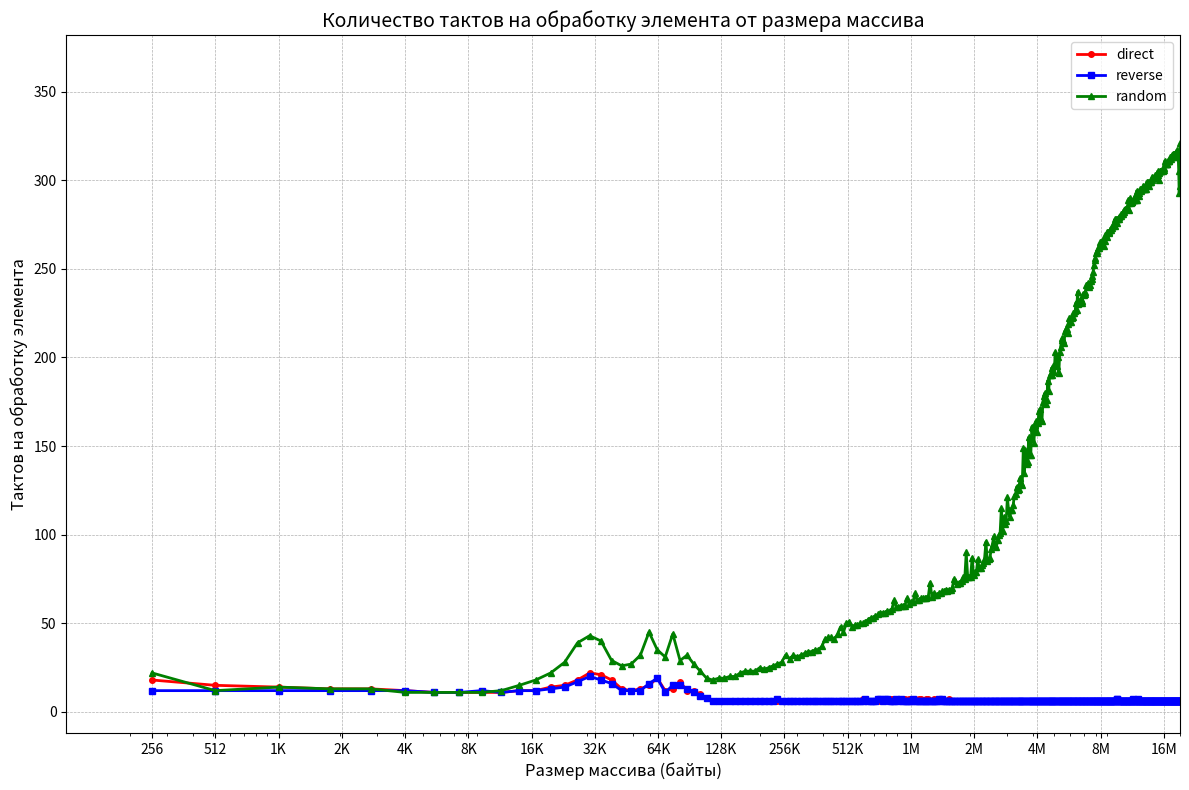

Generate this figure with matplotlib:
import matplotlib.pyplot as plt

# Данные: (размер массива: такты1 такты2 такты3)
data = """256: 18 12 22
512: 15 12 12
1024: 14 12 14
1792: 13 12 13
2816: 13 12 13
4096: 12 12 11
5632: 11 11 11
7424: 11 11 11
9472: 11 12 11
11776: 11 11 12
14336: 12 12 15
17152: 12 12 18
20224: 14 13 22
23552: 15 14 28
27136: 18 17 39
30976: 22 20 43
35072: 21 18 40
39424: 18 16 29
44032: 13 12 26
48896: 12 12 27
54016: 13 12 32
59392: 15 16 45
65024: 19 19 35
70912: 12 11 31
77056: 13 15 44
83456: 17 15 29
90112: 12 13 32
97024: 12 11 27
104192: 10 9 23
111616: 8 8 19
119296: 6 6 18
127232: 6 6 19
135424: 6 6 19
143872: 6 6 20
152576: 6 6 20
161536: 6 6 22
170752: 6 6 23
180224: 6 6 23
189952: 6 6 23
199936: 6 6 25
210176: 6 6 24
220672: 6 6 25
231424: 6 6 26
242432: 6 7 27
253696: 6 6 28
265216: 6 6 32
276992: 6 6 30
289024: 6 6 32
301312: 6 6 31
313856: 6 6 32
326656: 6 6 33
339712: 6 6 34
353024: 6 6 34
366592: 6 6 35
380416: 6 6 35
394496: 6 6 37
408832: 6 6 41
423424: 6 6 42
438272: 6 6 42
453376: 6 6 41
468736: 6 6 44
484352: 6 6 48
500224: 6 6 45
516352: 6 6 50
532736: 6 6 51
549376: 6 6 48
566272: 6 6 49
583424: 6 6 49
600832: 6 6 50
618496: 7 6 50
636416: 6 7 51
654592: 6 6 52
673024: 6 6 53
691712: 6 6 53
710656: 6 6 54
729856: 6 7 55
749312: 7 7 56
769024: 6 6 56
788992: 7 7 56
809216: 7 7 57
829696: 7 6 57
850432: 7 6 58
871424: 7 6 63
892672: 6 7 59
914176: 7 6 59
935936: 7 7 60
957952: 7 6 60
980224: 7 6 60
1002752: 6 6 64
1025536: 7 6 61
1048576: 7 6 62
1071872: 6 7 62
1095424: 7 6 67
1119232: 6 6 63
1143296: 7 6 63
1167616: 7 6 64
1192192: 6 6 64
1217024: 6 6 64
1242112: 7 6 64
1267456: 7 6 65
1293056: 6 6 73
1318912: 6 6 65
1345024: 7 6 67
1371392: 6 6 66
1398016: 7 6 66
1424896: 7 7 67
1452032: 6 6 67
1479424: 7 7 68
1507072: 6 6 68
1534976: 6 6 69
1563136: 6 6 68
1591552: 7 6 69
1620224: 6 6 69
1649152: 6 6 70
1678336: 6 6 75
1707776: 6 6 74
1737472: 6 6 72
1767424: 6 6 73
1797632: 6 6 73
1828096: 6 6 74
1858816: 6 6 76
1889792: 6 6 75
1921024: 6 6 90
1952512: 6 6 76
1984256: 6 6 76
2016256: 6 6 76
2048512: 6 6 87
2081024: 6 6 77
2113792: 6 6 79
2146816: 6 6 79
2180096: 6 6 86
2213632: 6 6 81
2247424: 6 6 81
2281472: 6 6 83
2315776: 6 6 84
2350336: 6 6 87
2385152: 6 6 96
2420224: 6 6 85
2455552: 6 6 86
2491136: 6 6 87
2526976: 6 6 92
2563072: 6 6 95
2599424: 6 6 99
2636032: 6 6 94
2672896: 6 6 93
2710016: 6 6 97
2747392: 6 6 100
2785024: 6 6 101
2822912: 6 6 115
2861056: 6 6 102
2899456: 6 6 110
2938112: 6 6 106
2977024: 6 6 108
3016192: 6 6 121
3055616: 6 6 114
3095296: 6 6 110
3135232: 6 6 114
3175424: 6 6 114
3215872: 6 6 117
3256576: 6 6 122
3297536: 6 6 123
3338752: 6 6 127
3380224: 6 6 125
3421952: 6 6 126
3463936: 6 6 132
3506176: 6 6 129
3548672: 6 6 128
3591424: 6 6 149
3634432: 6 6 135
3677696: 6 6 148
3721216: 6 6 140
3764992: 6 6 141
3809024: 6 6 155
3853312: 6 6 145
3897856: 6 6 145
3942656: 6 6 161
3987712: 6 6 160
4033024: 6 6 152
4078592: 6 6 162
4124416: 6 6 164
4170496: 6 6 158
4216832: 6 6 163
4263424: 6 6 170
4310272: 6 6 171
4357376: 6 6 165
4404736: 6 6 164
4452352: 6 6 175
4500224: 6 6 178
4548352: 6 6 180
4596736: 6 6 174
4645376: 6 6 176
4694272: 6 6 187
4743424: 6 6 181
4792832: 6 6 190
4842496: 6 6 190
4892416: 6 6 194
4942592: 6 6 190
4993024: 6 6 195
5043712: 6 6 192
5094656: 6 6 203
5145856: 6 6 198
5197312: 6 6 195
5249024: 6 6 200
5300992: 6 6 191
5353216: 6 6 203
5405696: 6 6 206
5458432: 6 6 210
5511424: 6 6 211
5564672: 6 6 210
5618176: 6 6 208
5671936: 6 6 215
5725952: 6 6 216
5780224: 6 6 216
5834752: 6 6 214
5889536: 6 6 219
5944576: 6 6 222
5999872: 6 6 220
6055424: 6 6 220
6111232: 6 6 222
6167296: 6 6 223
6223616: 6 6 225
6280192: 6 6 225
6337024: 6 6 226
6394112: 6 6 231
6451456: 6 6 227
6509056: 6 6 237
6566912: 6 6 230
6625024: 6 6 231
6683392: 6 6 232
6742016: 6 6 233
6800896: 6 6 232
6860032: 6 6 231
6919424: 6 6 236
6979072: 6 6 235
7038976: 6 6 236
7099136: 6 6 237
7159552: 6 6 241
7220224: 6 6 241
7281152: 6 6 242
7342336: 6 6 240
7403776: 6 6 241
7465472: 6 6 241
7527424: 6 6 243
7589632: 6 6 244
7652096: 6 6 246
7714816: 6 6 248
7777792: 6 6 252
7841024: 6 6 255
7904512: 6 6 256
7968256: 6 6 259
8032256: 6 6 260
8096512: 6 6 259
8161024: 6 6 262
8225792: 6 6 262
8290816: 6 6 263
8356096: 6 6 265
8421632: 6 6 265
8487424: 6 6 266
8553472: 6 6 264
8619776: 6 6 266
8686336: 6 6 263
8753152: 6 6 266
8820224: 6 6 269
8887552: 6 6 269
8955136: 6 6 268
9022976: 6 6 271
9091072: 6 6 271
9159424: 6 6 270
9228032: 6 6 271
9296896: 6 6 272
9366016: 6 6 273
9435392: 6 6 272
9505024: 6 6 273
9574912: 6 6 275
9645056: 6 6 274
9715456: 6 6 276
9786112: 6 6 278
9857024: 6 6 274
9928192: 6 6 278
9999616: 7 7 276
10071296: 7 7 278
10143232: 6 6 278
10215424: 6 6 278
10287872: 6 6 279
10360576: 6 6 280
10433536: 6 6 280
10506752: 6 6 281
10580224: 6 6 281
10653952: 6 6 281
10727936: 6 6 282
10802176: 6 6 283
10876672: 6 6 282
10951424: 6 6 284
11026432: 6 6 284
11101696: 6 6 284
11177216: 6 6 284
11252992: 6 6 284
11329024: 6 6 289
11405312: 6 6 283
11481856: 6 6 287
11558656: 6 6 290
11635712: 6 6 287
11713024: 6 6 288
11790592: 6 6 288
11868416: 6 6 288
11946496: 7 7 289
12024832: 6 6 289
12103424: 6 6 289
12182272: 6 6 291
12261376: 6 6 290
12340736: 6 6 289
12420352: 6 6 294
12500224: 6 6 289
12580352: 7 7 293
12660736: 6 6 292
12741376: 6 6 293
12822272: 6 6 291
12903424: 6 6 295
12984832: 6 6 295
13066496: 6 6 294
13148416: 6 6 295
13230592: 6 6 295
13313024: 6 6 295
13395712: 6 6 297
13478656: 6 6 296
13561856: 6 6 295
13645312: 6 6 295
13729024: 6 6 295
13812992: 6 6 298
13897216: 6 6 299
13981696: 6 6 298
14066432: 6 6 299
14151424: 6 6 298
14236672: 6 6 297
14322176: 6 6 299
14407936: 6 6 299
14493952: 6 6 299
14580224: 6 6 300
14666752: 6 6 300
14753536: 6 6 302
14840576: 6 6 301
14927872: 6 6 301
15015424: 6 6 301
15103232: 6 6 302
15191296: 6 6 302
15279616: 6 6 303
15368192: 6 6 301
15457024: 6 6 303
15546112: 6 6 303
15635456: 6 6 305
15725056: 6 6 303
15814912: 6 6 300
15905024: 6 6 304
15995392: 6 6 305
16086016: 6 6 305
16176896: 6 6 305
16268032: 6 6 305
16359424: 6 6 306
16451072: 6 6 306
16542976: 6 6 305
16635136: 6 6 306
16727552: 6 6 306
16820224: 6 6 307
16913152: 6 6 311
17006336: 6 6 310
17099776: 6 6 309
17193472: 6 6 309
17287424: 6 6 309
17381632: 6 6 309
17476096: 6 6 311
17570816: 6 6 311
17665792: 6 6 311
17761024: 6 6 311
17856512: 6 6 312
17952256: 6 6 313
18048256: 6 6 312
18144512: 6 6 313
18241024: 6 6 314
18337792: 6 6 313
18434816: 6 6 313
18532096: 6 6 315
18629632: 6 6 315
18727424: 6 6 315
18825472: 6 6 314
18923776: 6 6 315
19022336: 6 6 314
19121152: 6 6 316
19220224: 6 6 315
19319552: 6 6 316
19419136: 6 6 317
19518976: 6 6 316
19619072: 6 6 313
19719424: 6 6 305
19820032: 6 6 293
19920896: 6 6 297
20022016: 6 6 321
20123392: 6 6 321
20225024: 6 6 317
20326912: 6 6 319
20429056: 6 6 322
20531456: 6 6 320
20634112: 6 6 323
20737024: 6 6 320
20840192: 6 6 321
20943616: 6 6 322
21047296: 6 6 318
21151232: 6 6 322
21255424: 6 6 320
21359872: 6 6 313
21464576: 6 6 315
21569536: 6 6 319
21674752: 6 6 323
21780224: 6 6 323
21885952: 6 6 319
21991936: 6 6 322
22098176: 6 6 322
22204672: 6 6 320
22311424: 6 6 322
22418432: 6 6 323
22525696: 6 6 322
22633216: 6 6 323
22740992: 6 6 324
22849024: 6 6 323
22957312: 6 6 324
23065856: 7 7 320
23174656: 6 6 319
23283712: 6 6 318
23393024: 6 6 320
23502592: 6 6 320
23612416: 6 6 320
23722496: 6 6 320
23832832: 6 6 319
23943424: 6 6 317
24054272: 6 6 319
24165376: 6 6 320
24276736: 6 6 319
24388352: 6 6 321
24500224: 6 6 321
24612352: 6 6 321
24724736: 6 6 322
24837376: 6 6 322
24950272: 6 6 321
25063424: 6 6 322
25176832: 6 6 322
25290496: 6 6 315
25404416: 6 6 323
25518592: 6 6 324
25633024: 6 6 335
25747712: 6 7 323
25862656: 6 6 323
25977856: 6 6 322
26093312: 6 6 323
26209024: 6 6 324
26324992: 6 6 322
26441216: 6 6 324
26557696: 6 6 324
26674432: 6 6 321
26791424: 6 6 324
26908672: 6 6 324
27026176: 6 6 322
27143936: 6 6 325
27261952: 6 6 325
27380224: 6 6 324
27498752: 6 6 325
27617536: 6 6 326
27736576: 6 6 322
27855872: 6 6 326
27975424: 6 6 329
28095232: 6 6 343
28215296: 7 7 328
28335616: 6 6 328
28456192: 6 6 326
28577024: 6 6 329
28698112: 6 6 331
28819456: 6 6 330
28941056: 6 6 330
29062912: 6 6 331
29185024: 6 6 328
29307392: 6 6 335
29430016: 6 6 333
29552896: 6 6 337
29676032: 6 6 335
29799424: 6 6 337
29923072: 6 6 337
30046976: 6 6 337
30171136: 6 6 329
30295552: 6 6 339
30420224: 6 6 337
30545152: 6 6 327
30670336: 6 6 328
30795776: 6 6 330
30921472: 6 6 326
31047424: 6 6 330
31173632: 6 6 331
31300096: 6 6 331
31426816: 6 6 332
31553792: 6 6 329
31681024: 6 6 330
31808512: 6 6 331
31936256: 6 6 331
32064256: 6 6 332
32192512: 6 6 333
32321024: 6 6 333
32449792: 6 6 333
32578816: 6 6 333
32708096: 6 6 333
32837632: 6 6 331
32967424: 6 6 333
33097472: 6 6 333
33227776: 6 6 333
33358336: 6 6 332
33489152: 6 6 333
33620224: 6 6 331
33751552: 6 6 331
33883136: 6 6 334
34014976: 6 6 338
34147072: 6 6 335
34279424: 6 6 334
34412032: 6 6 333
34544896: 6 6 333
34678016: 6 6 332
34811392: 6 6 334
34945024: 6 6 333
35078912: 6 6 335
35213056: 6 6 333
35347456: 6 6 352
35482112: 7 7 353
35617024: 6 6 339
35752192: 6 6 336
35887616: 6 6 337
36023296: 6 6 337
36159232: 6 6 341
36295424: 6 6 340
36431872: 6 6 341
36568576: 6 6 341
36705536: 6 6 342
36842752: 6 6 342
36980224: 6 6 342
37117952: 6 6 342
37255936: 6 6 342
37394176: 6 6 339
37532672: 6 6 343
37671424: 6 6 340
37810432: 6 6 343
37949696: 6 6 341
38089216: 6 6 342
38228992: 6 6 341
38369024: 6 6 341
38509312: 6 6 342
38649856: 6 6 344
38790656: 6 6 342
38931712: 6 6 342
39073024: 6 6 342
39214592: 6 6 340
39356416: 6 6 334
39498496: 6 6 342
39640832: 6 6 340
39783424: 7 7 343
39926272: 6 6 341
40069376: 6 6 342
40212736: 6 6 341
40356352: 6 6 339
40500224: 6 6 339
40644352: 6 6 338
40788736: 6 6 338
40933376: 6 6 339
41078272: 6 6 337
41223424: 6 6 340
41368832: 6 6 341
41514496: 6 6 338
41660416: 6 6 336
41806592: 6 6 340
41953024: 6 6 341
42099712: 6 6 348
42246656: 6 6 341
42393856: 6 6 345
42541312: 6 6 343
42689024: 6 6 345
42836992: 6 6 342
42985216: 6 6 345
43133696: 6 6 344
43282432: 6 6 344
43431424: 6 6 342
43580672: 6 6 347
43730176: 6 6 347
43879936: 6 6 347
44029952: 7 7 344
44180224: 6 6 346
44330752: 6 6 347
44481536: 6 6 339
44632576: 6 6 339
44783872: 6 6 341
44935424: 6 6 337
45087232: 6 6 338
45239296: 7 7 340
45391616: 6 6 343
45544192: 6 6 341
45697024: 7 7 339
45850112: 6 6 340
46003456: 6 6 344
46157056: 6 6 339
46310912: 6 6 340
46465024: 6 6 340
46619392: 6 6 341
46774016: 6 6 341
46928896: 6 6 341
47084032: 6 6 346
47239424: 6 6 354
47395072: 6 6 358
47550976: 6 6 358
47707136: 6 6 356
47863552: 6 6 354
48020224: 6 6 357
48177152: 6 6 349
48334336: 6 6 342
48491776: 6 6 345
48649472: 6 6 340
48807424: 6 6 342
48965632: 6 6 343
49124096: 6 6 346
49282816: 6 6 346
49441792: 6 6 347
49601024: 6 6 356
49760512: 6 6 356
49920256: 6 6 357
50080256: 6 6 356
50240512: 6 6 358
50401024: 6 6 359
50561792: 6 6 356
50722816: 6 6 357
50884096: 6 6 354
51045632: 6 6 349
51207424: 6 6 345
51369472: 6 6 348
51531776: 6 6 347
51694336: 6 6 348
51857152: 6 6 348
52020224: 7 6 363
52183552: 6 6 362
52347136: 6 6 364
52510976: 6 6 362
52675072: 6 6 363
52839424: 6 6 362
53004032: 6 6 355
53168896: 6 6 343
53334016: 6 6 346
53499392: 6 6 344
53665024: 6 6 345
53830912: 6 6 347
53997056: 6 6 349
54163456: 6 6 348
54330112: 6 6 345
54497024: 6 6 345
54664192: 6 6 351
54831616: 6 6 345
54999296: 6 6 346
55167232: 6 6 345
55335424: 6 6 347
55503872: 6 6 346
55672576: 6 6 346
55841536: 6 6 350
56010752: 6 6 346
56180224: 6 6 346
56349952: 6 6 345
56519936: 6 6 346
56690176: 6 6 347
56860672: 6 6 348
57031424: 6 6 348
57202432: 6 6 349
57373696: 6 6 347
57545216: 6 6 348
57716992: 6 6 348
57889024: 6 6 348
58061312: 6 6 349
58233856: 6 6 350
58406656: 6 6 356
58579712: 6 6 351
58753024: 6 6 350
58926592: 6 6 352
59100416: 6 6 353
59274496: 6 6 352
59448832: 6 6 343
59623424: 6 6 344
59798272: 6 6 344
59973376: 6 6 347
60148736: 6 6 345
60324352: 6 6 343
60500224: 6 6 357
60676352: 6 6 347
60852736: 6 6 350
61029376: 6 6 345
61206272: 6 6 343
61383424: 6 6 345
61560832: 6 6 343
61738496: 6 6 347
61916416: 6 6 345
62094592: 6 6 346
62273024: 6 6 352
62451712: 6 6 344
62630656: 6 6 350
62809856: 6 6 349
62989312: 6 6 345
63169024: 6 6 345
63348992: 6 6 344
63529216: 6 6 355
63709696: 6 6 346
63890432: 6 6 345
64071424: 6 6 345
64252672: 6 6 346
64434176: 6 6 350
64615936: 6 6 347
64797952: 6 6 346
64980224: 6 6 346
65162752: 6 6 353
65345536: 6 6 350
65528576: 6 6 348
65711872: 6 6 347
65895424: 6 6 347
66079232: 6 6 355
66263296: 6 6 349
66447616: 6 6 350
66632192: 6 6 347
66817024: 6 6 349
67002112: 6 6 351

"""# Парсим данные
x = []  # размеры массивов
y1 = []  # первые измерения
y2 = []  # вторые измерения
y3 = []  # третьи измерения

for line in data.strip().splitlines():
    parts = line.split(':')
    size = int(parts[0].strip())
    cycles = list(map(int, parts[1].strip().split()))

    x.append(size)
    y1.append(cycles[0])
    y2.append(cycles[1])
    y3.append(cycles[2])

# Строим график
plt.figure(figsize=(12, 8))
plt.plot(x, y1, marker='o', linestyle='-', color='red', linewidth=2, markersize=4, label='direct')
plt.plot(x, y2, marker='s', linestyle='-', color='blue', linewidth=2, markersize=4, label='reverse')
plt.plot(x, y3, marker='^', linestyle='-', color='green', linewidth=2, markersize=4, label='random')

# Настройки
plt.title('Количество тактов на обработку элемента от размера массива', fontsize=14)
plt.xlabel('Размер массива (байты)', fontsize=12)
plt.ylabel('Тактов на обработку элемента', fontsize=12)
plt.grid(True, linestyle='--', linewidth=0.5)
plt.legend()
plt.xscale('log')

# Устанавливаем метки оси X в байтах до 16М
plt.xticks([256, 512, 1024, 2048, 4096, 8192, 16384, 32768, 65536, 131072, 262144, 524288, 1048576, 2097152, 4194304, 8388608, 16777216],
           ['256', '512', '1K', '2K', '4K', '8K', '16K', '32K', '64K', '128K', '256K', '512K', '1M', '2M', '4M', '8M', '16M'])

# Устанавливаем пределы оси X до 16М
plt.xlim(100, 20000000)

# Показываем график
plt.tight_layout()
plt.show()
